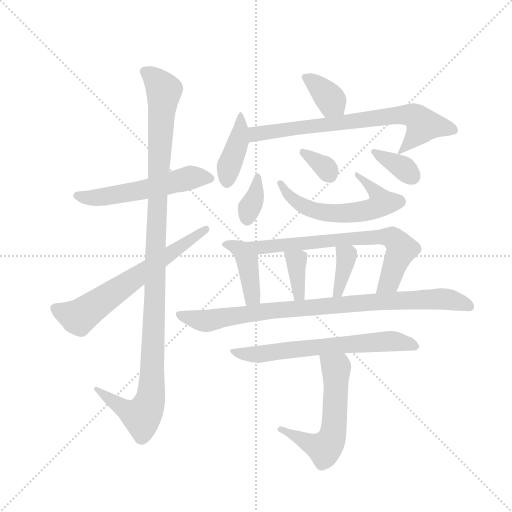
t = 0.00 s
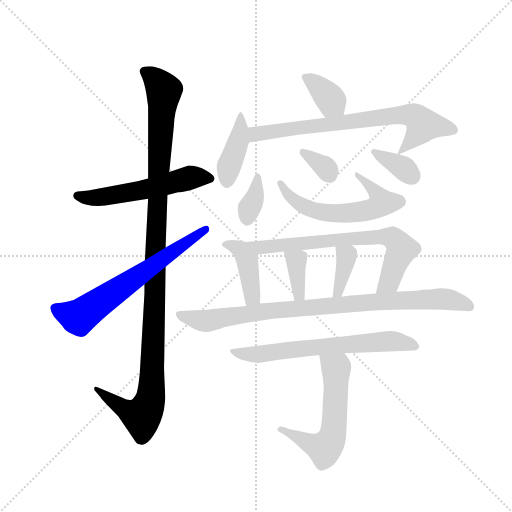
t = 2.38 s
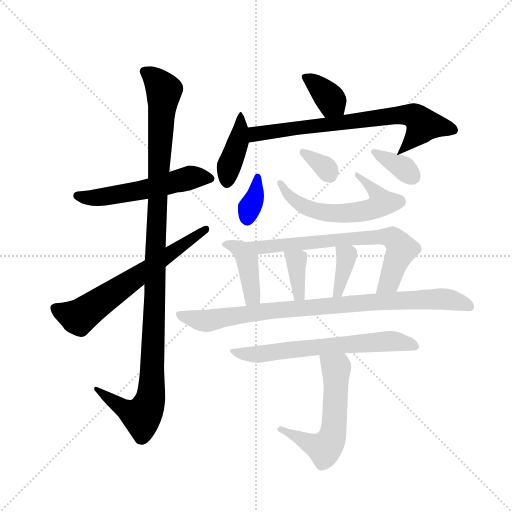
t = 4.77 s
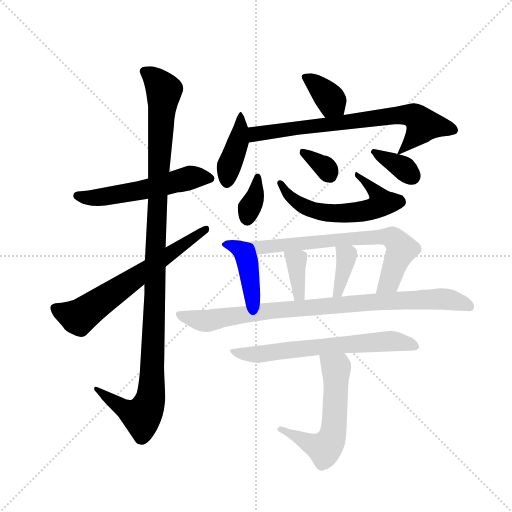
t = 7.15 s
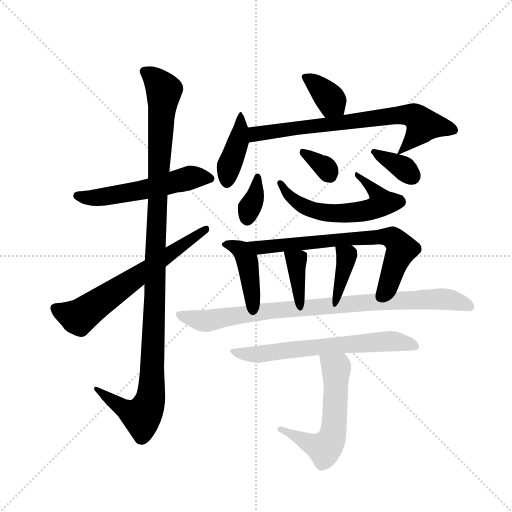
t = 9.53 s
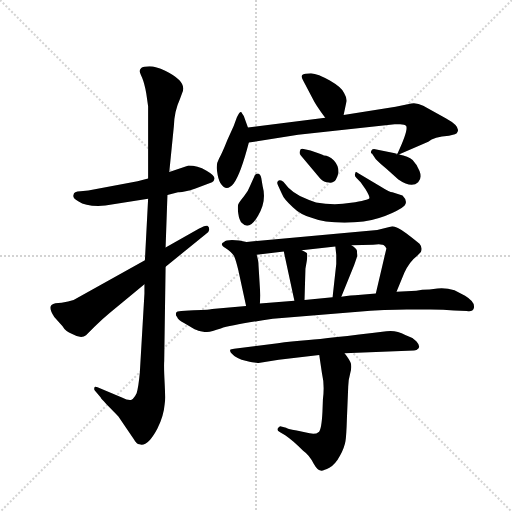
t = 11.91 s

The animated SVG that drew these frames (rendered in a browser with its animation timeline set to each time). Animation: 17 CSS @keyframes rules; one cycle of 11.91 s.

<svg version="1.1" viewBox="0 0 1024 1024" xmlns="http://www.w3.org/2000/svg">
  <g stroke="lightgray" stroke-dasharray="1,1" stroke-width="1" transform="scale(4, 4)">
    <line x1="0" y1="0" x2="256" y2="256"></line>
    <line x1="256" y1="0" x2="0" y2="256"></line>
    <line x1="128" y1="0" x2="128" y2="256"></line>
    <line x1="0" y1="128" x2="256" y2="128"></line>
  </g>
  <g transform="scale(0.92, -0.92) translate(60, -850)">
    <style type="text/css">
      
        @keyframes keyframes0 {
          from {
            stroke: blue;
            stroke-dashoffset: 550;
            stroke-width: 128;
          }
          64% {
            animation-timing-function: step-end;
            stroke: blue;
            stroke-dashoffset: 0;
            stroke-width: 128;
          }
          to {
            stroke: black;
            stroke-width: 1024;
          }
        }
        #make-me-a-hanzi-animation-0 {
          animation: keyframes0 0.6975911458333334s both;
          animation-delay: 0s;
          animation-timing-function: linear;
        }
      
        @keyframes keyframes1 {
          from {
            stroke: blue;
            stroke-dashoffset: 1146;
            stroke-width: 128;
          }
          79% {
            animation-timing-function: step-end;
            stroke: blue;
            stroke-dashoffset: 0;
            stroke-width: 128;
          }
          to {
            stroke: black;
            stroke-width: 1024;
          }
        }
        #make-me-a-hanzi-animation-1 {
          animation: keyframes1 1.1826171875s both;
          animation-delay: 0.6975911458333334s;
          animation-timing-function: linear;
        }
      
        @keyframes keyframes2 {
          from {
            stroke: blue;
            stroke-dashoffset: 646;
            stroke-width: 128;
          }
          68% {
            animation-timing-function: step-end;
            stroke: blue;
            stroke-dashoffset: 0;
            stroke-width: 128;
          }
          to {
            stroke: black;
            stroke-width: 1024;
          }
        }
        #make-me-a-hanzi-animation-2 {
          animation: keyframes2 0.7757161458333334s both;
          animation-delay: 1.8802083333333335s;
          animation-timing-function: linear;
        }
      
        @keyframes keyframes3 {
          from {
            stroke: blue;
            stroke-dashoffset: 362;
            stroke-width: 128;
          }
          54% {
            animation-timing-function: step-end;
            stroke: blue;
            stroke-dashoffset: 0;
            stroke-width: 128;
          }
          to {
            stroke: black;
            stroke-width: 1024;
          }
        }
        #make-me-a-hanzi-animation-3 {
          animation: keyframes3 0.5445963541666666s both;
          animation-delay: 2.655924479166667s;
          animation-timing-function: linear;
        }
      
        @keyframes keyframes4 {
          from {
            stroke: blue;
            stroke-dashoffset: 400;
            stroke-width: 128;
          }
          57% {
            animation-timing-function: step-end;
            stroke: blue;
            stroke-dashoffset: 0;
            stroke-width: 128;
          }
          to {
            stroke: black;
            stroke-width: 1024;
          }
        }
        #make-me-a-hanzi-animation-4 {
          animation: keyframes4 0.5755208333333334s both;
          animation-delay: 3.2005208333333335s;
          animation-timing-function: linear;
        }
      
        @keyframes keyframes5 {
          from {
            stroke: blue;
            stroke-dashoffset: 718;
            stroke-width: 128;
          }
          70% {
            animation-timing-function: step-end;
            stroke: blue;
            stroke-dashoffset: 0;
            stroke-width: 128;
          }
          to {
            stroke: black;
            stroke-width: 1024;
          }
        }
        #make-me-a-hanzi-animation-5 {
          animation: keyframes5 0.8343098958333334s both;
          animation-delay: 3.776041666666667s;
          animation-timing-function: linear;
        }
      
        @keyframes keyframes6 {
          from {
            stroke: blue;
            stroke-dashoffset: 350;
            stroke-width: 128;
          }
          53% {
            animation-timing-function: step-end;
            stroke: blue;
            stroke-dashoffset: 0;
            stroke-width: 128;
          }
          to {
            stroke: black;
            stroke-width: 1024;
          }
        }
        #make-me-a-hanzi-animation-6 {
          animation: keyframes6 0.5348307291666666s both;
          animation-delay: 4.6103515625s;
          animation-timing-function: linear;
        }
      
        @keyframes keyframes7 {
          from {
            stroke: blue;
            stroke-dashoffset: 586;
            stroke-width: 128;
          }
          66% {
            animation-timing-function: step-end;
            stroke: blue;
            stroke-dashoffset: 0;
            stroke-width: 128;
          }
          to {
            stroke: black;
            stroke-width: 1024;
          }
        }
        #make-me-a-hanzi-animation-7 {
          animation: keyframes7 0.7268880208333334s both;
          animation-delay: 5.145182291666667s;
          animation-timing-function: linear;
        }
      
        @keyframes keyframes8 {
          from {
            stroke: blue;
            stroke-dashoffset: 336;
            stroke-width: 128;
          }
          52% {
            animation-timing-function: step-end;
            stroke: blue;
            stroke-dashoffset: 0;
            stroke-width: 128;
          }
          to {
            stroke: black;
            stroke-width: 1024;
          }
        }
        #make-me-a-hanzi-animation-8 {
          animation: keyframes8 0.5234375s both;
          animation-delay: 5.8720703125s;
          animation-timing-function: linear;
        }
      
        @keyframes keyframes9 {
          from {
            stroke: blue;
            stroke-dashoffset: 355;
            stroke-width: 128;
          }
          54% {
            animation-timing-function: step-end;
            stroke: blue;
            stroke-dashoffset: 0;
            stroke-width: 128;
          }
          to {
            stroke: black;
            stroke-width: 1024;
          }
        }
        #make-me-a-hanzi-animation-9 {
          animation: keyframes9 0.5388997395833334s both;
          animation-delay: 6.3955078125s;
          animation-timing-function: linear;
        }
      
        @keyframes keyframes10 {
          from {
            stroke: blue;
            stroke-dashoffset: 408;
            stroke-width: 128;
          }
          57% {
            animation-timing-function: step-end;
            stroke: blue;
            stroke-dashoffset: 0;
            stroke-width: 128;
          }
          to {
            stroke: black;
            stroke-width: 1024;
          }
        }
        #make-me-a-hanzi-animation-10 {
          animation: keyframes10 0.58203125s both;
          animation-delay: 6.934407552083333s;
          animation-timing-function: linear;
        }
      
        @keyframes keyframes11 {
          from {
            stroke: blue;
            stroke-dashoffset: 705;
            stroke-width: 128;
          }
          70% {
            animation-timing-function: step-end;
            stroke: blue;
            stroke-dashoffset: 0;
            stroke-width: 128;
          }
          to {
            stroke: black;
            stroke-width: 1024;
          }
        }
        #make-me-a-hanzi-animation-11 {
          animation: keyframes11 0.82373046875s both;
          animation-delay: 7.516438802083333s;
          animation-timing-function: linear;
        }
      
        @keyframes keyframes12 {
          from {
            stroke: blue;
            stroke-dashoffset: 361;
            stroke-width: 128;
          }
          54% {
            animation-timing-function: step-end;
            stroke: blue;
            stroke-dashoffset: 0;
            stroke-width: 128;
          }
          to {
            stroke: black;
            stroke-width: 1024;
          }
        }
        #make-me-a-hanzi-animation-12 {
          animation: keyframes12 0.5437825520833334s both;
          animation-delay: 8.340169270833332s;
          animation-timing-function: linear;
        }
      
        @keyframes keyframes13 {
          from {
            stroke: blue;
            stroke-dashoffset: 369;
            stroke-width: 128;
          }
          55% {
            animation-timing-function: step-end;
            stroke: blue;
            stroke-dashoffset: 0;
            stroke-width: 128;
          }
          to {
            stroke: black;
            stroke-width: 1024;
          }
        }
        #make-me-a-hanzi-animation-13 {
          animation: keyframes13 0.55029296875s both;
          animation-delay: 8.883951822916666s;
          animation-timing-function: linear;
        }
      
        @keyframes keyframes14 {
          from {
            stroke: blue;
            stroke-dashoffset: 893;
            stroke-width: 128;
          }
          74% {
            animation-timing-function: step-end;
            stroke: blue;
            stroke-dashoffset: 0;
            stroke-width: 128;
          }
          to {
            stroke: black;
            stroke-width: 1024;
          }
        }
        #make-me-a-hanzi-animation-14 {
          animation: keyframes14 0.9767252604166666s both;
          animation-delay: 9.434244791666666s;
          animation-timing-function: linear;
        }
      
        @keyframes keyframes15 {
          from {
            stroke: blue;
            stroke-dashoffset: 654;
            stroke-width: 128;
          }
          68% {
            animation-timing-function: step-end;
            stroke: blue;
            stroke-dashoffset: 0;
            stroke-width: 128;
          }
          to {
            stroke: black;
            stroke-width: 1024;
          }
        }
        #make-me-a-hanzi-animation-15 {
          animation: keyframes15 0.7822265625s both;
          animation-delay: 10.410970052083332s;
          animation-timing-function: linear;
        }
      
        @keyframes keyframes16 {
          from {
            stroke: blue;
            stroke-dashoffset: 576;
            stroke-width: 128;
          }
          65% {
            animation-timing-function: step-end;
            stroke: blue;
            stroke-dashoffset: 0;
            stroke-width: 128;
          }
          to {
            stroke: black;
            stroke-width: 1024;
          }
        }
        #make-me-a-hanzi-animation-16 {
          animation: keyframes16 0.71875s both;
          animation-delay: 11.193196614583332s;
          animation-timing-function: linear;
        }
      
    </style>
    
      <path d="M 350 490 L 308 476 L 262 462 L 239 456 L 132 436 L 115 434 Q 100 433 100 427 Q 96 420 111 412 Q 128 400 169 403 L 262 418 L 304 426 L 327 432 Q 338 431 365 440 L 401 454 Q 405 455 406 461 Q 408 468 389 479 Q 369 490 350 490 Z" fill="lightgray"></path>
    
      <path d="M 308 476 L 318 576 Q 319 608 331 634 L 336 648 Q 348 672 299 696 Q 279 706 265 706 Q 251 706 247 702 Q 243 698 244 694 Q 244 692 249 681 Q 254 669 258 647 L 262 619 L 262 462 L 262 418 L 255 284 L 254 232 L 254 212 L 244 40 Q 241 8 237 -5 Q 231 -17 226 -19 Q 219 -21 205 -14 L 152 8 Q 145 11 145 6 Q 144 2 147 0 L 159 -14 Q 158 -15 171 -28 L 197 -55 L 231 -105 Q 237 -116 243 -116 Q 260 -123 282 -82 Q 296 -54 298 -28 Q 300 -21 298 16 Q 296 52 297 66 L 300 270 L 300 312 L 304 426 L 308 476 Z" fill="lightgray"></path>
    
      <path d="M 255 284 L 100 198 Q 89 194 74 192 Q 58 192 52 187 Q 45 181 58 161 L 76 141 Q 82 130 97 124 Q 116 113 127 121 L 146 140 Q 162 156 179 170 L 254 232 L 300 270 L 387 341 Q 395 346 395 351 Q 395 356 391 359 Q 386 361 373 353 L 300 312 L 255 284 Z" fill="lightgray"></path>
    
      <path d="M 687 600 L 693 628 Q 695 636 688 648 Q 683 660 657 675 Q 631 690 616 691 Q 601 691 597 687 Q 594 683 599 675 L 619 637 Q 626 622 647 594 C 665 570 681 571 687 600 Z" fill="lightgray"></path>
    
      <path d="M 479 573 L 470 598 L 466 604 Q 463 612 455 595 L 448 576 L 434 545 Q 423 517 416 505 Q 409 493 412 477 Q 414 461 419 452 Q 432 431 448 451 Q 463 471 481 540 C 485 556 485 556 479 573 Z" fill="lightgray"></path>
    
      <path d="M 647 594 L 479 573 C 449 569 451 535 481 540 L 588 557 L 798 580 L 810 580 Q 820 580 823 576 Q 828 567 804 516 C 802 512 802 512 807 514 L 871 542 Q 883 553 916 555 L 929 558 Q 934 559 935 564 Q 940 576 909 593 L 860 620 Q 844 629 829 624 L 800 618 L 687 600 L 647 594 Z" fill="lightgray"></path>
    
      <path d="M 493 467 L 485 449 Q 480 435 470 423 Q 460 411 458 406 Q 456 400 458 386 Q 460 371 466 365 Q 482 348 501 381 Q 520 413 511 445 L 508 463 Q 506 473 500 473 Q 495 473 493 467 Z" fill="lightgray"></path>
    
      <path d="M 544 448 L 553 428 Q 557 417 576 400 Q 593 383 619 376 Q 643 366 689 366 Q 734 366 764 376 Q 794 386 813 398 Q 831 409 815 425 L 793 432 Q 787 432 770 443 L 718 474 Q 712 479 712 472 Q 710 468 715 463 L 724 454 L 735 438 Q 744 423 743 419 Q 741 415 703 409 Q 665 403 627 410 Q 611 415 592 424 Q 577 432 567 442 L 556 455 Q 548 460 545 457 Q 541 454 544 448 Z" fill="lightgray"></path>
    
      <path d="M 615 523 L 600 526 Q 593 528 592 522 Q 590 516 594 512 L 636 462 Q 644 454 655 453 Q 666 452 670 459 Q 674 465 676 476 Q 676 490 666 501 Q 655 512 644 512 Q 644 513 615 523 Z" fill="lightgray"></path>
    
      <path d="M 804 516 L 753 526 Q 748 526 747 522 Q 745 517 749 516 L 757 504 Q 766 495 780 483 L 806 460 Q 835 440 849 454 Q 858 463 852 478 Q 846 493 837 502 Q 828 510 807 514 C 778 520 833 510 804 516 Z" fill="lightgray"></path>
    
      <path d="M 476 324 L 460 327 Q 433 330 427 324 Q 416 319 430 311 Q 444 302 449 293 Q 453 284 458 263 L 475 185 C 481 156 503 160 505 190 L 506 208 L 502 273 Q 502 278 501 284 L 498 296 C 492 321 492 321 476 324 Z" fill="lightgray"></path>
    
      <path d="M 802 216 L 819 257 Q 830 281 847 294 L 855 302 Q 859 312 852 320 Q 844 327 823 343 Q 802 358 793 358 L 760 350 L 476 324 C 446 321 468 292 498 296 L 557 303 L 596 306 L 669 314 L 704 317 L 751 318 Q 766 320 771 318 Q 775 319 780 310 L 757 212 C 750 183 791 188 802 216 Z" fill="lightgray"></path>
    
      <path d="M 557 303 L 580 196 C 586 167 601 168 602 198 L 604 266 L 607 283 Q 609 298 607 300 Q 604 302 596 306 C 569 320 551 329 557 303 Z" fill="lightgray"></path>
    
      <path d="M 669 314 L 671 296 L 671 276 L 663 204 C 660 174 671 177 682 205 L 710 274 Q 717 293 717 296 Q 716 299 716 305 Q 715 310 704 317 C 679 334 666 343 669 314 Z" fill="lightgray"></path>
    
      <path d="M 376 130 L 386 128 Q 396 128 420 136 Q 444 144 533 157 L 712 172 Q 782 177 824 177 L 876 177 Q 905 177 927 175 L 955 174 Q 968 172 970 180 Q 974 193 951 207 L 928 219 Q 909 225 891 223 Q 873 220 858 220 L 845 218 L 802 216 L 757 212 L 712 208 Q 707 208 682 205 L 663 204 L 602 198 L 580 196 L 505 190 L 475 185 L 401 178 Q 393 176 351 175 L 334 174 Q 324 174 323 170 Q 321 165 325 161 Q 327 155 340 148 L 363 134 Q 373 130 376 130 Z" fill="lightgray"></path>
    
      <path d="M 689 82 L 840 88 Q 846 88 850 93 Q 854 98 845 108 Q 835 118 821 122 Q 801 133 780 130 Q 650 114 611 111 Q 571 108 544 104 L 449 92 Q 442 91 441 90 Q 439 88 442 83 Q 453 70 476 65 Q 499 60 502 61 L 546 68 L 634 78 L 689 82 Z" fill="lightgray"></path>
    
      <path d="M 642 -18 L 641 -45 Q 639 -84 633 -89 Q 626 -95 613 -92 L 585 -86 Q 563 -82 562 -80 L 551 -77 Q 548 -76 544 -81 Q 541 -86 548 -89 L 560 -96 Q 579 -109 599 -130 Q 612 -139 622 -158 Q 630 -172 637 -173 Q 643 -174 656 -167 Q 669 -160 679 -141 Q 689 -122 691 -109 Q 693 -97 694 -64 L 697 10 Q 697 23 701 37 Q 705 50 703 59 Q 701 67 689 82 C 671 106 630 108 634 78 L 640 38 Q 646 13 642 -18 Z" fill="lightgray"></path>
    
    
      <clipPath id="make-me-a-hanzi-clip-0">
        <path d="M 350 490 L 308 476 L 262 462 L 239 456 L 132 436 L 115 434 Q 100 433 100 427 Q 96 420 111 412 Q 128 400 169 403 L 262 418 L 304 426 L 327 432 Q 338 431 365 440 L 401 454 Q 405 455 406 461 Q 408 468 389 479 Q 369 490 350 490 Z"></path>
      </clipPath>
      <path clip-path="url(#make-me-a-hanzi-clip-0)" d="M 108 424 L 158 421 L 279 443 L 354 464 L 397 462" fill="none" id="make-me-a-hanzi-animation-0" stroke-dasharray="422 844" stroke-linecap="round"></path>
    
      <clipPath id="make-me-a-hanzi-clip-1">
        <path d="M 308 476 L 318 576 Q 319 608 331 634 L 336 648 Q 348 672 299 696 Q 279 706 265 706 Q 251 706 247 702 Q 243 698 244 694 Q 244 692 249 681 Q 254 669 258 647 L 262 619 L 262 462 L 262 418 L 255 284 L 254 232 L 254 212 L 244 40 Q 241 8 237 -5 Q 231 -17 226 -19 Q 219 -21 205 -14 L 152 8 Q 145 11 145 6 Q 144 2 147 0 L 159 -14 Q 158 -15 171 -28 L 197 -55 L 231 -105 Q 237 -116 243 -116 Q 260 -123 282 -82 Q 296 -54 298 -28 Q 300 -21 298 16 Q 296 52 297 66 L 300 270 L 300 312 L 304 426 L 308 476 Z"></path>
      </clipPath>
      <path clip-path="url(#make-me-a-hanzi-clip-1)" d="M 254 695 L 268 687 L 297 653 L 282 425 L 268 -13 L 248 -55 L 207 -37 L 149 4" fill="none" id="make-me-a-hanzi-animation-1" stroke-dasharray="1018 2036" stroke-linecap="round"></path>
    
      <clipPath id="make-me-a-hanzi-clip-2">
        <path d="M 255 284 L 100 198 Q 89 194 74 192 Q 58 192 52 187 Q 45 181 58 161 L 76 141 Q 82 130 97 124 Q 116 113 127 121 L 146 140 Q 162 156 179 170 L 254 232 L 300 270 L 387 341 Q 395 346 395 351 Q 395 356 391 359 Q 386 361 373 353 L 300 312 L 255 284 Z"></path>
      </clipPath>
      <path clip-path="url(#make-me-a-hanzi-clip-2)" d="M 60 180 L 114 162 L 388 352" fill="none" id="make-me-a-hanzi-animation-2" stroke-dasharray="518 1036" stroke-linecap="round"></path>
    
      <clipPath id="make-me-a-hanzi-clip-3">
        <path d="M 687 600 L 693 628 Q 695 636 688 648 Q 683 660 657 675 Q 631 690 616 691 Q 601 691 597 687 Q 594 683 599 675 L 619 637 Q 626 622 647 594 C 665 570 681 571 687 600 Z"></path>
      </clipPath>
      <path clip-path="url(#make-me-a-hanzi-clip-3)" d="M 603 682 L 649 646 L 679 609" fill="none" id="make-me-a-hanzi-animation-3" stroke-dasharray="234 468" stroke-linecap="round"></path>
    
      <clipPath id="make-me-a-hanzi-clip-4">
        <path d="M 479 573 L 470 598 L 466 604 Q 463 612 455 595 L 448 576 L 434 545 Q 423 517 416 505 Q 409 493 412 477 Q 414 461 419 452 Q 432 431 448 451 Q 463 471 481 540 C 485 556 485 556 479 573 Z"></path>
      </clipPath>
      <path clip-path="url(#make-me-a-hanzi-clip-4)" d="M 462 597 L 457 535 L 438 490 L 434 457" fill="none" id="make-me-a-hanzi-animation-4" stroke-dasharray="272 544" stroke-linecap="round"></path>
    
      <clipPath id="make-me-a-hanzi-clip-5">
        <path d="M 647 594 L 479 573 C 449 569 451 535 481 540 L 588 557 L 798 580 L 810 580 Q 820 580 823 576 Q 828 567 804 516 C 802 512 802 512 807 514 L 871 542 Q 883 553 916 555 L 929 558 Q 934 559 935 564 Q 940 576 909 593 L 860 620 Q 844 629 829 624 L 800 618 L 687 600 L 647 594 Z"></path>
      </clipPath>
      <path clip-path="url(#make-me-a-hanzi-clip-5)" d="M 488 546 L 496 559 L 519 563 L 811 601 L 843 597 L 858 575 L 811 523" fill="none" id="make-me-a-hanzi-animation-5" stroke-dasharray="590 1180" stroke-linecap="round"></path>
    
      <clipPath id="make-me-a-hanzi-clip-6">
        <path d="M 493 467 L 485 449 Q 480 435 470 423 Q 460 411 458 406 Q 456 400 458 386 Q 460 371 466 365 Q 482 348 501 381 Q 520 413 511 445 L 508 463 Q 506 473 500 473 Q 495 473 493 467 Z"></path>
      </clipPath>
      <path clip-path="url(#make-me-a-hanzi-clip-6)" d="M 501 465 L 478 374" fill="none" id="make-me-a-hanzi-animation-6" stroke-dasharray="222 444" stroke-linecap="round"></path>
    
      <clipPath id="make-me-a-hanzi-clip-7">
        <path d="M 544 448 L 553 428 Q 557 417 576 400 Q 593 383 619 376 Q 643 366 689 366 Q 734 366 764 376 Q 794 386 813 398 Q 831 409 815 425 L 793 432 Q 787 432 770 443 L 718 474 Q 712 479 712 472 Q 710 468 715 463 L 724 454 L 735 438 Q 744 423 743 419 Q 741 415 703 409 Q 665 403 627 410 Q 611 415 592 424 Q 577 432 567 442 L 556 455 Q 548 460 545 457 Q 541 454 544 448 Z"></path>
      </clipPath>
      <path clip-path="url(#make-me-a-hanzi-clip-7)" d="M 550 452 L 570 423 L 599 402 L 630 391 L 713 388 L 763 402 L 770 409 L 766 420 L 717 469" fill="none" id="make-me-a-hanzi-animation-7" stroke-dasharray="458 916" stroke-linecap="round"></path>
    
      <clipPath id="make-me-a-hanzi-clip-8">
        <path d="M 615 523 L 600 526 Q 593 528 592 522 Q 590 516 594 512 L 636 462 Q 644 454 655 453 Q 666 452 670 459 Q 674 465 676 476 Q 676 490 666 501 Q 655 512 644 512 Q 644 513 615 523 Z"></path>
      </clipPath>
      <path clip-path="url(#make-me-a-hanzi-clip-8)" d="M 599 518 L 647 487 L 658 467" fill="none" id="make-me-a-hanzi-animation-8" stroke-dasharray="208 416" stroke-linecap="round"></path>
    
      <clipPath id="make-me-a-hanzi-clip-9">
        <path d="M 804 516 L 753 526 Q 748 526 747 522 Q 745 517 749 516 L 757 504 Q 766 495 780 483 L 806 460 Q 835 440 849 454 Q 858 463 852 478 Q 846 493 837 502 Q 828 510 807 514 C 778 520 833 510 804 516 Z"></path>
      </clipPath>
      <path clip-path="url(#make-me-a-hanzi-clip-9)" d="M 752 520 L 815 486 L 835 467" fill="none" id="make-me-a-hanzi-animation-9" stroke-dasharray="227 454" stroke-linecap="round"></path>
    
      <clipPath id="make-me-a-hanzi-clip-10">
        <path d="M 476 324 L 460 327 Q 433 330 427 324 Q 416 319 430 311 Q 444 302 449 293 Q 453 284 458 263 L 475 185 C 481 156 503 160 505 190 L 506 208 L 502 273 Q 502 278 501 284 L 498 296 C 492 321 492 321 476 324 Z"></path>
      </clipPath>
      <path clip-path="url(#make-me-a-hanzi-clip-10)" d="M 433 319 L 465 305 L 477 284 L 489 205 L 481 195" fill="none" id="make-me-a-hanzi-animation-10" stroke-dasharray="280 560" stroke-linecap="round"></path>
    
      <clipPath id="make-me-a-hanzi-clip-11">
        <path d="M 802 216 L 819 257 Q 830 281 847 294 L 855 302 Q 859 312 852 320 Q 844 327 823 343 Q 802 358 793 358 L 760 350 L 476 324 C 446 321 468 292 498 296 L 557 303 L 596 306 L 669 314 L 704 317 L 751 318 Q 766 320 771 318 Q 775 319 780 310 L 757 212 C 750 183 791 188 802 216 Z"></path>
      </clipPath>
      <path clip-path="url(#make-me-a-hanzi-clip-11)" d="M 484 323 L 505 311 L 690 331 L 794 331 L 813 308 L 786 237 L 764 218" fill="none" id="make-me-a-hanzi-animation-11" stroke-dasharray="577 1154" stroke-linecap="round"></path>
    
      <clipPath id="make-me-a-hanzi-clip-12">
        <path d="M 557 303 L 580 196 C 586 167 601 168 602 198 L 604 266 L 607 283 Q 609 298 607 300 Q 604 302 596 306 C 569 320 551 329 557 303 Z"></path>
      </clipPath>
      <path clip-path="url(#make-me-a-hanzi-clip-12)" d="M 564 297 L 584 282 L 590 210 L 596 205" fill="none" id="make-me-a-hanzi-animation-12" stroke-dasharray="233 466" stroke-linecap="round"></path>
    
      <clipPath id="make-me-a-hanzi-clip-13">
        <path d="M 669 314 L 671 296 L 671 276 L 663 204 C 660 174 671 177 682 205 L 710 274 Q 717 293 717 296 Q 716 299 716 305 Q 715 310 704 317 C 679 334 666 343 669 314 Z"></path>
      </clipPath>
      <path clip-path="url(#make-me-a-hanzi-clip-13)" d="M 675 310 L 693 288 L 676 216 L 667 211" fill="none" id="make-me-a-hanzi-animation-13" stroke-dasharray="241 482" stroke-linecap="round"></path>
    
      <clipPath id="make-me-a-hanzi-clip-14">
        <path d="M 376 130 L 386 128 Q 396 128 420 136 Q 444 144 533 157 L 712 172 Q 782 177 824 177 L 876 177 Q 905 177 927 175 L 955 174 Q 968 172 970 180 Q 974 193 951 207 L 928 219 Q 909 225 891 223 Q 873 220 858 220 L 845 218 L 802 216 L 757 212 L 712 208 Q 707 208 682 205 L 663 204 L 602 198 L 580 196 L 505 190 L 475 185 L 401 178 Q 393 176 351 175 L 334 174 Q 324 174 323 170 Q 321 165 325 161 Q 327 155 340 148 L 363 134 Q 373 130 376 130 Z"></path>
      </clipPath>
      <path clip-path="url(#make-me-a-hanzi-clip-14)" d="M 330 167 L 386 152 L 529 175 L 888 200 L 916 199 L 960 184" fill="none" id="make-me-a-hanzi-animation-14" stroke-dasharray="765 1530" stroke-linecap="round"></path>
    
      <clipPath id="make-me-a-hanzi-clip-15">
        <path d="M 689 82 L 840 88 Q 846 88 850 93 Q 854 98 845 108 Q 835 118 821 122 Q 801 133 780 130 Q 650 114 611 111 Q 571 108 544 104 L 449 92 Q 442 91 441 90 Q 439 88 442 83 Q 453 70 476 65 Q 499 60 502 61 L 546 68 L 634 78 L 689 82 Z"></path>
      </clipPath>
      <path clip-path="url(#make-me-a-hanzi-clip-15)" d="M 446 87 L 499 79 L 771 108 L 807 107 L 841 98" fill="none" id="make-me-a-hanzi-animation-15" stroke-dasharray="526 1052" stroke-linecap="round"></path>
    
      <clipPath id="make-me-a-hanzi-clip-16">
        <path d="M 642 -18 L 641 -45 Q 639 -84 633 -89 Q 626 -95 613 -92 L 585 -86 Q 563 -82 562 -80 L 551 -77 Q 548 -76 544 -81 Q 541 -86 548 -89 L 560 -96 Q 579 -109 599 -130 Q 612 -139 622 -158 Q 630 -172 637 -173 Q 643 -174 656 -167 Q 669 -160 679 -141 Q 689 -122 691 -109 Q 693 -97 694 -64 L 697 10 Q 697 23 701 37 Q 705 50 703 59 Q 701 67 689 82 C 671 106 630 108 634 78 L 640 38 Q 646 13 642 -18 Z"></path>
      </clipPath>
      <path clip-path="url(#make-me-a-hanzi-clip-16)" d="M 641 72 L 671 49 L 667 -73 L 656 -112 L 643 -124 L 635 -122 L 550 -83" fill="none" id="make-me-a-hanzi-animation-16" stroke-dasharray="448 896" stroke-linecap="round"></path>
    
  </g>
</svg>
